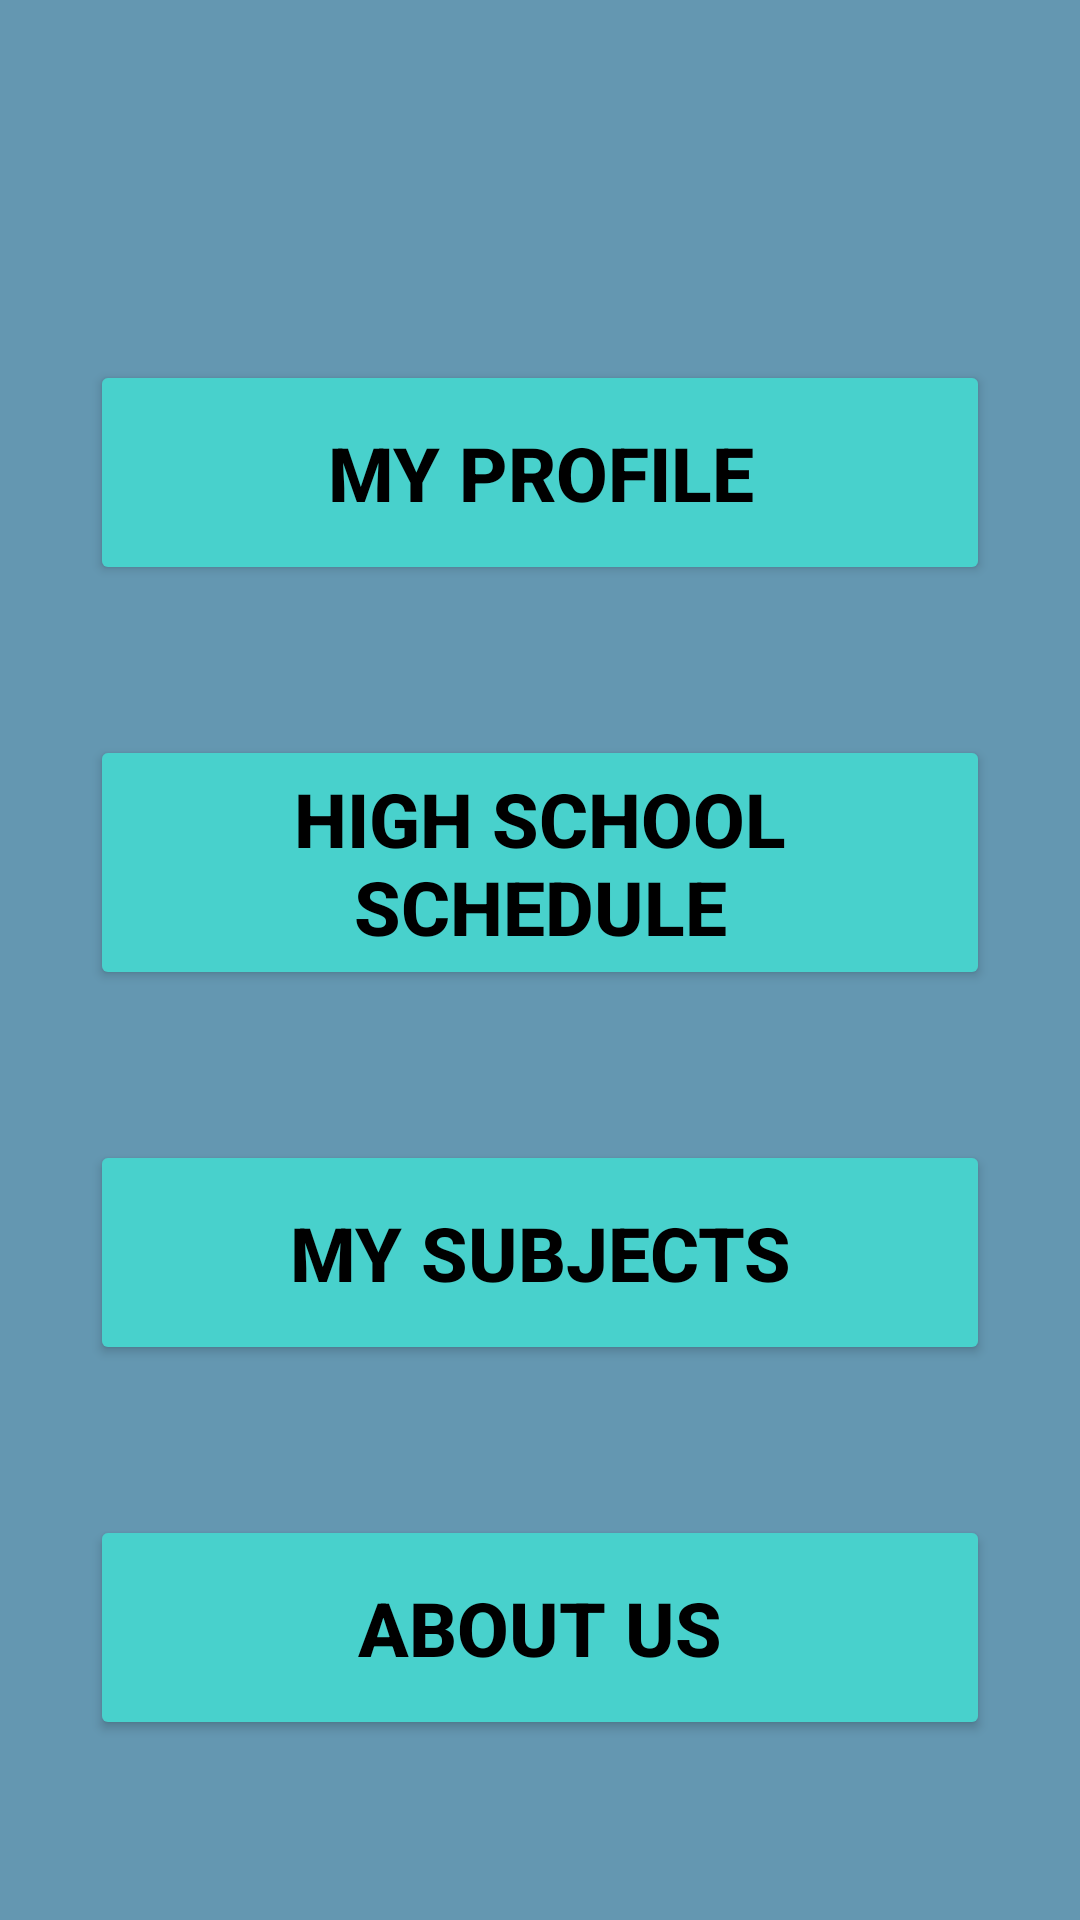

Write the Android layout XML for this screen, with the resource values it uses.
<!-- AndroidManifest.xml: application theme Theme.Hipo -->
<!-- res/layout/activity_navigations.xml -->
<?xml version="1.0" encoding="utf-8"?>
<LinearLayout xmlns:android="http://schemas.android.com/apk/res/android"
    xmlns:app="http://schemas.android.com/apk/res-auto"
    xmlns:tools="http://schemas.android.com/tools"
    android:layout_width="match_parent"
    android:layout_height="match_parent"
    android:background="#6497b1"
    android:orientation="vertical"
    tools:context=".navigations">

    <Button
        android:onClick="myprofile"
        android:layout_width="300sp"
        android:layout_height="75sp"
        android:layout_gravity="center"
        android:text="MY PROFILE"
        android:textSize="25sp"
        android:layout_marginTop="120sp"
        android:textColor="@color/black"
        android:textStyle="bold"
        android:backgroundTint="#48D1CC"/>

    <Button
        android:onClick="hisched"
        android:layout_width="300sp"
        android:layout_height="85sp"
        android:layout_gravity="center"
        android:text="HIGH SCHOOL SCHEDULE"
        android:textSize="25sp"
        android:layout_marginTop="50sp"
        android:textColor="@color/black"
        android:textStyle="bold"
        android:backgroundTint="#48D1CC"/>

    <Button
        android:layout_width="300sp"
        android:layout_height="75sp"
        android:layout_gravity="center"
        android:text="MY SUBJECTS"
        android:textSize="25sp"
        android:layout_marginTop="50sp"
        android:textColor="@color/black"
        android:textStyle="bold"
        android:backgroundTint="#48D1CC"/>

    <Button
        android:onClick="aboutus"
        android:layout_width="300sp"
        android:layout_height="75sp"
        android:layout_gravity="center"
        android:text="ABOUT US"
        android:textSize="25sp"
        android:layout_marginTop="50sp"
        android:textColor="@color/black"
        android:textStyle="bold"
        android:backgroundTint="#48D1CC"/>


</LinearLayout>
<!-- resources referenced by this layout -->
<resources>
  <style name="Theme.Hipo" parent="Theme.MaterialComponents.DayNight.DarkActionBar">
          
          <item name="colorPrimary">@color/purple_500</item>
          <item name="colorPrimaryVariant">@color/purple_700</item>
          <item name="colorOnPrimary">@color/white</item>
          
          <item name="colorSecondary">@color/teal_200</item>
          <item name="colorSecondaryVariant">@color/teal_700</item>
          <item name="colorOnSecondary">@color/black</item>
          
          <item name="android:statusBarColor" tools:targetApi="l">?attr/colorPrimaryVariant</item>
          
      </style>
  <!-- not gathered from this repository: default colours our renderer supplied (Android Studio template values) -->
  <color name="purple_500">#FF6200EE</color>
  <color name="purple_700">#FF3700B3</color>
  <color name="teal_200">#FF03DAC5</color>
  <color name="teal_700">#FF018786</color>
  <color name="black">#FF000000</color>
  <color name="white">#FFFFFFFF</color>
</resources>
